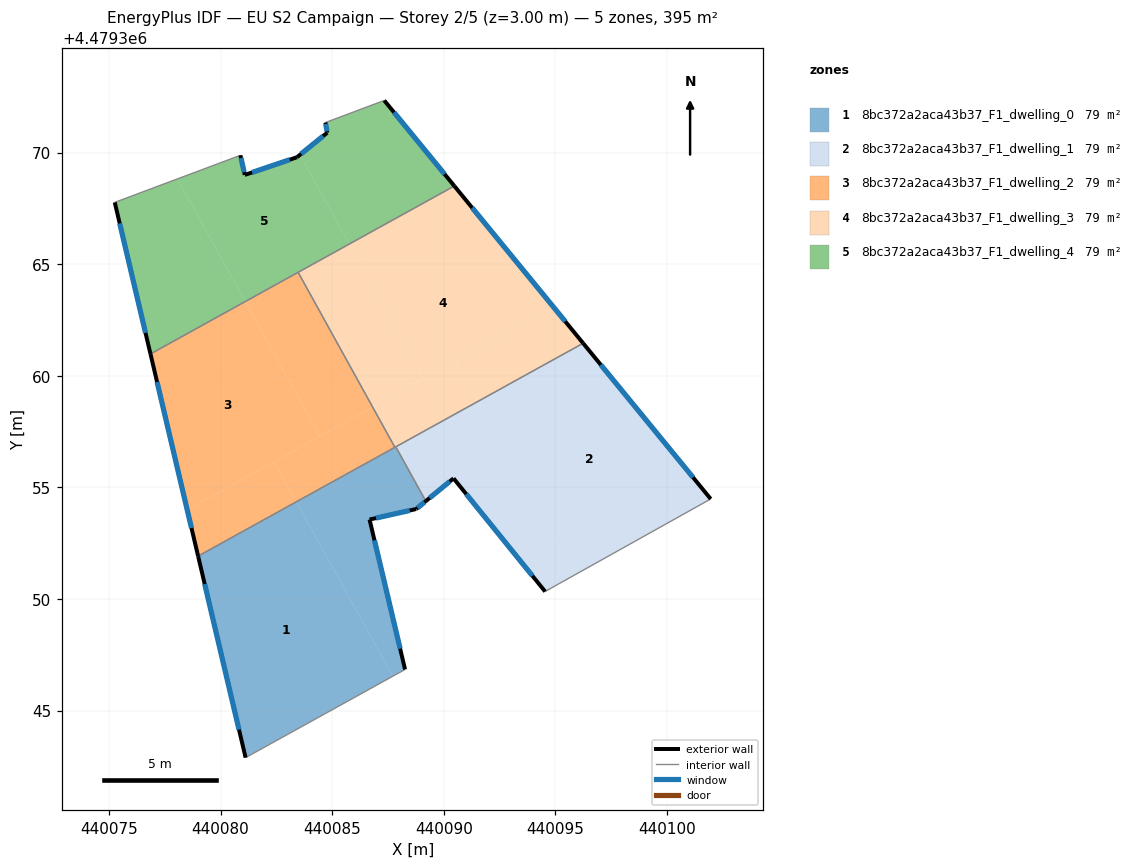
=== STOREY PLAN SPEC (per zone: floor XY polygon, exterior-wall plan segments, windows/doors) ===
zone 1: 8bc372a2aca43b37_F1_dwelling_0  (79.0 m²)
  floor: (440087.71, 4479346.54) (440083.39, 4479354.35) (440078.99, 4479351.92) (440081.12, 4479342.89)
  floor: (440088.27, 4479346.84) (440086.67, 4479353.56) (440088.76, 4479354.03) (440089.19, 4479354.38) (440087.85, 4479356.82) (440083.39, 4479354.35) (440087.71, 4479346.54)
  exterior wall: (440086.67, 4479353.56) – (440088.27, 4479346.84)  [6.9 m]
    window: (440086.89, 4479352.63) – (440088.04, 4479347.77)  [10.8 m²]
  exterior wall: (440081.12, 4479342.89) – (440078.99, 4479351.92)  [9.3 m]
    window: (440080.82, 4479344.14) – (440079.29, 4479350.67)  [14.5 m²]
  exterior wall: (440089.19, 4479354.38) – (440088.76, 4479354.03)  [0.6 m]
    window: (440089.13, 4479354.33) – (440088.82, 4479354.08)  [0.9 m²]
  exterior wall: (440088.76, 4479354.03) – (440086.67, 4479353.56)  [2.1 m]
    window: (440088.47, 4479353.96) – (440086.96, 4479353.62)  [3.4 m²]
  interior walls: 4
zone 2: 8bc372a2aca43b37_F1_dwelling_1  (79.0 m²)
  floor: (440101.96, 4479354.48) (440096.24, 4479361.46) (440091.53, 4479358.85) (440095.83, 4479351.06)
  floor: (440095.83, 4479351.06) (440091.53, 4479358.85) (440087.85, 4479356.82) (440089.19, 4479354.38) (440090.44, 4479355.40) (440094.54, 4479350.33) (440095.12, 4479350.66)
  exterior wall: (440096.24, 4479361.46) – (440101.96, 4479354.48)  [9.0 m]
    window: (440097.04, 4479360.49) – (440101.17, 4479355.45)  [14.1 m²]
  exterior wall: (440094.54, 4479350.33) – (440090.44, 4479355.40)  [6.5 m]
    window: (440093.97, 4479351.04) – (440091.01, 4479354.70)  [10.2 m²]
  exterior wall: (440090.44, 4479355.40) – (440089.19, 4479354.38)  [1.6 m]
    window: (440090.26, 4479355.26) – (440089.37, 4479354.53)  [2.5 m²]
  interior walls: 4
zone 3: 8bc372a2aca43b37_F1_dwelling_2  (79.0 m²)
  floor: (440084.45, 4479357.28) (440081.11, 4479363.33) (440076.86, 4479360.98) (440078.50, 4479354.00)
  floor: (440086.82, 4479358.59) (440083.47, 4479364.64) (440081.11, 4479363.33) (440084.45, 4479357.28)
  floor: (440087.81, 4479356.79) (440086.82, 4479358.59) (440082.40, 4479356.15) (440083.39, 4479354.35)
  floor: (440083.39, 4479354.35) (440082.40, 4479356.15) (440078.50, 4479354.00) (440078.99, 4479351.92)
  exterior wall: (440078.99, 4479351.92) – (440076.86, 4479360.98)  [9.3 m]
    window: (440078.70, 4479353.18) – (440077.15, 4479359.72)  [14.6 m²]
  interior walls: 3
zone 4: 8bc372a2aca43b37_F1_dwelling_3  (79.0 m²)
  floor: (440096.24, 4479361.46) (440094.92, 4479363.07) (440090.53, 4479360.65) (440091.53, 4479358.85)
  floor: (440089.11, 4479359.86) (440085.77, 4479365.90) (440083.47, 4479364.64) (440086.82, 4479358.59)
  floor: (440096.24, 4479361.46) (440090.47, 4479368.50) (440083.47, 4479364.64) (440085.77, 4479365.90) (440089.11, 4479359.86) (440086.82, 4479358.59) (440083.55, 4479364.49) (440087.81, 4479356.79) (440091.53, 4479358.85) (440090.53, 4479360.65) (440094.92, 4479363.07)
  exterior wall: (440090.47, 4479368.50) – (440096.24, 4479361.46)  [9.1 m]
    window: (440091.27, 4479367.53) – (440095.44, 4479362.44)  [14.3 m²]
  interior walls: 4
zone 5: 8bc372a2aca43b37_F1_dwelling_4  (79.0 m²)
  floor: (440085.77, 4479365.90) (440083.56, 4479369.90) (440083.42, 4479369.79) (440081.08, 4479369.00) (440080.89, 4479369.88) (440078.07, 4479368.82) (440081.11, 4479363.33)
  floor: (440090.47, 4479368.50) (440087.33, 4479372.34) (440084.70, 4479371.35) (440084.78, 4479370.89) (440083.56, 4479369.90) (440085.77, 4479365.90)
  floor: (440081.11, 4479363.33) (440078.07, 4479368.82) (440075.26, 4479367.77) (440076.86, 4479360.98)
  exterior wall: (440081.08, 4479369.00) – (440083.42, 4479369.79)  [2.5 m]
    window: (440081.41, 4479369.11) – (440083.10, 4479369.68)  [3.9 m²]
  exterior wall: (440083.42, 4479369.79) – (440084.78, 4479370.89)  [1.7 m]
    window: (440083.61, 4479369.94) – (440084.59, 4479370.74)  [2.7 m²]
  exterior wall: (440084.78, 4479370.89) – (440084.70, 4479371.35)  [0.5 m]
    window: (440084.77, 4479370.95) – (440084.71, 4479371.28)  [0.7 m²]
  exterior wall: (440087.33, 4479372.34) – (440090.47, 4479368.50)  [5.0 m]
    window: (440087.77, 4479371.80) – (440090.04, 4479369.04)  [7.8 m²]
  exterior wall: (440076.86, 4479360.98) – (440075.26, 4479367.77)  [7.0 m]
    window: (440076.64, 4479361.92) – (440075.48, 4479366.83)  [10.9 m²]
  exterior wall: (440080.89, 4479369.88) – (440081.08, 4479369.00)  [0.9 m]
    window: (440080.91, 4479369.76) – (440081.06, 4479369.12)  [1.4 m²]
  interior walls: 4

=== DERIVED (storey summary) ===
Building: EU S2 Campaign
Storey: 2 of 5  (floor level z = 3.00 m)
Storey gross floor area: 395.0 m²
Zones on this storey: 5
  - 8bc372a2aca43b37_F1_dwelling_0: floor 79.0 m²; exterior wall 18.9 m (56.6 m²); 4 window(s) 29.6 m²; WWR 52.2%
  - 8bc372a2aca43b37_F1_dwelling_1: floor 79.0 m²; exterior wall 17.2 m (51.5 m²); 3 window(s) 26.9 m²; WWR 52.2%
  - 8bc372a2aca43b37_F1_dwelling_2: floor 79.0 m²; exterior wall 9.3 m (27.9 m²); 1 window(s) 14.6 m²; WWR 52.2%
  - 8bc372a2aca43b37_F1_dwelling_3: floor 79.0 m²; exterior wall 9.1 m (27.3 m²); 1 window(s) 14.3 m²; WWR 52.2%
  - 8bc372a2aca43b37_F1_dwelling_4: floor 79.0 m²; exterior wall 17.5 m (52.5 m²); 6 window(s) 27.4 m²; WWR 52.2%
Zone adjacency (shared interzone walls):
  - 8bc372a2aca43b37_F1_dwelling_0 ↔ 8bc372a2aca43b37_F1_dwelling_1
  - 8bc372a2aca43b37_F1_dwelling_0 ↔ 8bc372a2aca43b37_F1_dwelling_2
  - 8bc372a2aca43b37_F1_dwelling_0 ↔ 8bc372a2aca43b37_F1_dwelling_3
  - 8bc372a2aca43b37_F1_dwelling_1 ↔ 8bc372a2aca43b37_F1_dwelling_3
  - 8bc372a2aca43b37_F1_dwelling_2 ↔ 8bc372a2aca43b37_F1_dwelling_3
  - 8bc372a2aca43b37_F1_dwelling_2 ↔ 8bc372a2aca43b37_F1_dwelling_4
  - 8bc372a2aca43b37_F1_dwelling_3 ↔ 8bc372a2aca43b37_F1_dwelling_4